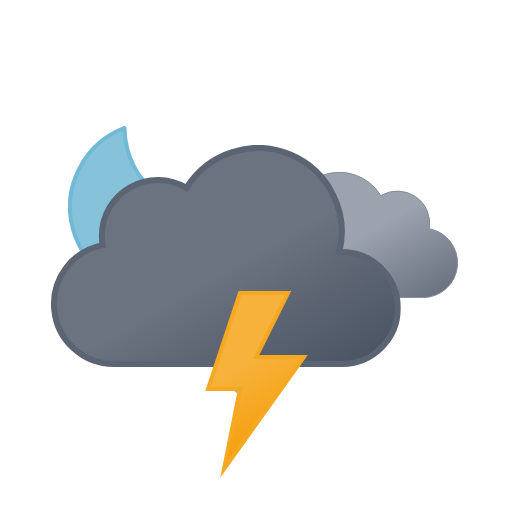
t = 0.00 s
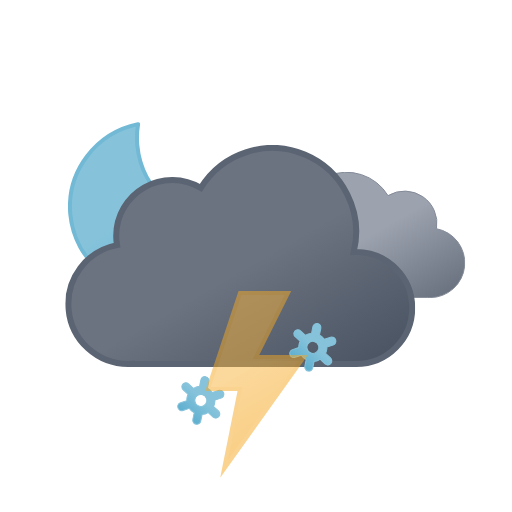
t = 1.20 s
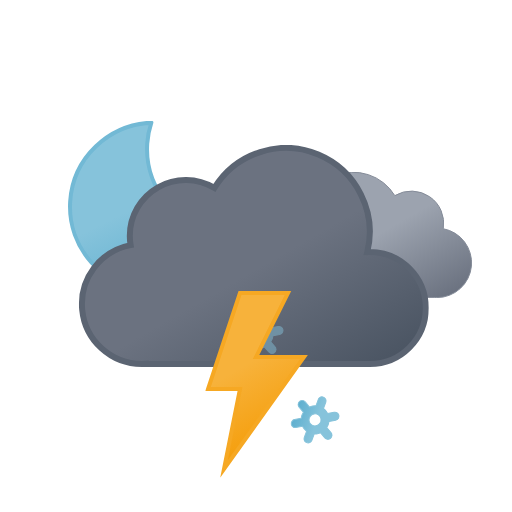
t = 2.33 s
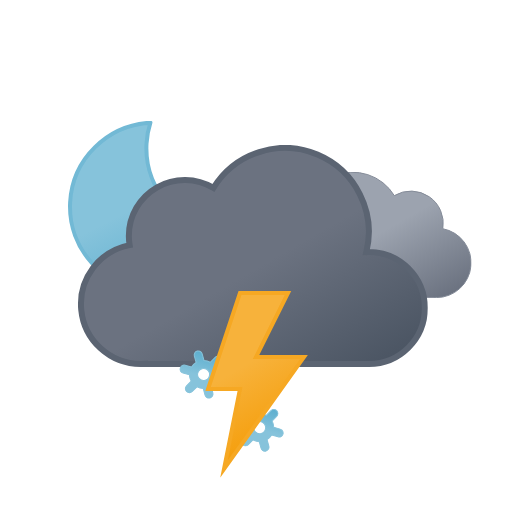
t = 3.75 s
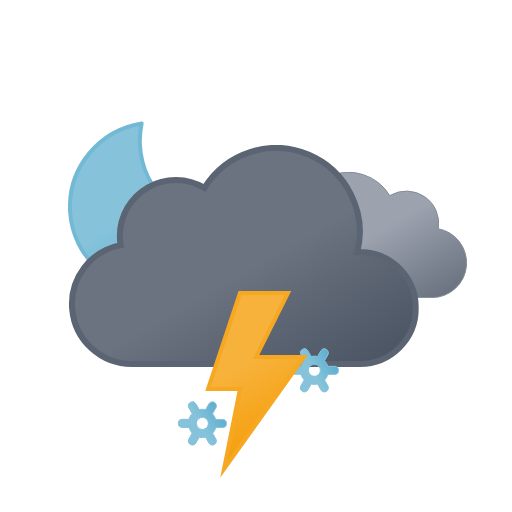
t = 4.50 s
t = 6.00 s: frame unchanged from t = 0.00 s, image omitted

The animated SVG that drew these frames (rendered in a browser with its animation timeline set to each time). Animation: 13 SMIL elements (animate=4,animateTransform=9); one cycle of 6.00 s, repeats indefinitely.

<svg xmlns="http://www.w3.org/2000/svg" xmlns:xlink="http://www.w3.org/1999/xlink" viewBox="0 0 512 512">
    <defs>
        <linearGradient id="a" x1="52.74" y1="9.62" x2="133.36" y2="149.27" gradientUnits="userSpaceOnUse">
            <stop offset="0" stop-color="#9ca3af"/>
            <stop offset="0.45" stop-color="#9ca3af"/>
            <stop offset="1" stop-color="#6b7280"/>
        </linearGradient>
        <linearGradient id="b" x1="99.45" y1="30.68" x2="232.64" y2="261.37" gradientUnits="userSpaceOnUse">
            <stop offset="0" stop-color="#6b7280"/>
            <stop offset="0.45" stop-color="#6b7280"/>
            <stop offset="1" stop-color="#4b5563"/>
        </linearGradient>
        <linearGradient id="c" x1="8.67" y1="17.07" x2="80.88" y2="142.14" gradientUnits="userSpaceOnUse">
            <stop offset="0" stop-color="#f7b23b"/>
            <stop offset="0.45" stop-color="#f7b23b"/>
            <stop offset="1" stop-color="#f59e0b"/>
        </linearGradient>
        <linearGradient id="d" x1="34.67" y1="18.56" x2="119.21" y2="164.99" gradientUnits="userSpaceOnUse">
            <stop offset="0" stop-color="#86c3db"/>
            <stop offset="0.45" stop-color="#86c3db"/>
            <stop offset="1" stop-color="#5eafcf"/>
        </linearGradient>
        <linearGradient id="e" x1="11.38" y1="5.93" x2="32.82" y2="43.07" xlink:href="#d"/>
        <linearGradient id="f" x1="67.38" y1="5.93" x2="88.82" y2="43.07" xlink:href="#d"/>
        <linearGradient id="g" x1="123.38" y1="5.93" x2="144.82" y2="43.07" xlink:href="#d"/>
        <symbol id="i" viewBox="0 0 172 172">
            <!-- moon -->
            <path d="M160.62,107.4c-47.17,0-85.41-37.73-85.41-84.26A83.31,83.31,0,0,1,78,2C35.27,6.61,2,42.33,2,85.73,2,132.27,40.24,170,87.41,170A85.16,85.16,0,0,0,170,106.87,88,88,0,0,1,160.62,107.4Z" stroke="#72b9d5" stroke-linecap="round" stroke-linejoin="round" stroke-width="4" fill="url(#d)">
                <animateTransform
                    attributeName="transform"
                    additive="sum"
                    type="rotate"
                    values="-15 86 86; 9 86 86; -15 86 86"
                    dur="6s"
                    repeatCount="indefinite"/>
            </path>
        </symbol>
        <symbol id="k" viewBox="0 0 200.26 126.12">
            <path d="M.5,93.18a32.44,32.44,0,0,0,32.44,32.44H162.69v-.12c.77,0,1.53.12,2.31.12a34.75,34.75,0,0,0,6.49-68.89A32.38,32.38,0,0,0,123,23.62,48.58,48.58,0,0,0,34.4,60.81c-.49,0-1-.07-1.46-.07A32.44,32.44,0,0,0,.5,93.18Z" stroke="#848b98" stroke-miterlimit="10" fill="url(#a)"/>
        </symbol>
        <symbol id="l" viewBox="0 0 350 222">
            <path d="M291,107c-.85,0-1.68.09-2.53.13A83.9,83.9,0,0,0,135.6,42.92,55.91,55.91,0,0,0,51,91a56.56,56.56,0,0,0,.8,9.08A60,60,0,0,0,63,219c1.35,0,2.67-.11,4-.2v.2H291a56,56,0,0,0,0-112Z" stroke="#5b6472" stroke-miterlimit="10" stroke-width="6" fill="url(#b)"/>
        </symbol>
        <symbol id="j" viewBox="0 0 398 222" overflow="visible">
            <!-- dark-cloud -->
            <use width="200.26" height="126.12" transform="translate(198 27)" xlink:href="#k">
                <animateTransform
                    attributeName="transform"
                    additive="sum"
                    type="translate"
                    values="-9 0; 9 0; -9 0"
                    dur="6s"
                    repeatCount="indefinite"/>
            </use>

            <!-- black-cloud -->
            <use width="350" height="222" xlink:href="#l">
                <animateTransform
                    attributeName="transform"
                    additive="sum"
                    type="translate"
                    values="-18 0; 18 0; -18 0"
                    dur="6s"
                    repeatCount="indefinite"/>
            </use>
        </symbol>
        <symbol id="h" viewBox="0 0 398.84 246" overflow="visible">
            <use width="172" height="172" xlink:href="#i"/>
            <use width="398" height="222" transform="translate(0.84 24)" xlink:href="#j"/>
        </symbol>
        <symbol id="m" viewBox="0 0 156.2 49" overflow="visible">
            <!-- snowflake-1 -->
            <g>
                <path d="M41.67,31l-5.78-3.3a13.74,13.74,0,0,0,0-6.47L41.67,18a4,4,0,0,0,1.49-5.46A4.08,4.08,0,0,0,37.62,11l-5.79,3.3a13.61,13.61,0,0,0-2.64-2,13.84,13.84,0,0,0-3-1.28V4.5a4.05,4.05,0,0,0-8.1,0v6.6a14.25,14.25,0,0,0-5.69,3.23L6.58,11A4.08,4.08,0,0,0,1,12.5,4,4,0,0,0,2.53,18l5.78,3.3a13.74,13.74,0,0,0,0,6.47L2.53,31A4,4,0,0,0,1,36.5a4.08,4.08,0,0,0,3.52,2,4,4,0,0,0,2-.54l5.79-3.3a13.61,13.61,0,0,0,2.64,2,13.8,13.8,0,0,0,3,1.27V44.5a4.05,4.05,0,0,0,8.1,0V37.89a14.22,14.22,0,0,0,5.68-3.23L37.62,38a4,4,0,0,0,2,.54,4.08,4.08,0,0,0,3.52-2A4,4,0,0,0,41.67,31ZM19.06,29.7a6,6,0,0,1-2.22-8.2,6.1,6.1,0,0,1,5.27-3,6.16,6.16,0,0,1,3,.8,6,6,0,0,1,2.22,8.2A6.12,6.12,0,0,1,19.06,29.7Z" stroke="#86c3db" stroke-miterlimit="10" fill="url(#e)" opacity="0">
                    <animateTransform
                        attributeName="transform"
                        additive="sum"
                        type="rotate"
                        values="0 24 24; 360 24 24"
                        dur="6s"
                        repeatCount="indefinite"/>

                    <animate
                        id="t1"
                        attributeName="opacity"
                        values="0; 1; 1; 0"
                        begin="0s; t1.end+1s"
                        dur="2s"
                        keyTimes="0; .17; .83; 1"/>
                </path>

                <animateTransform
                    id="s1"
                    attributeName="transform"
                    additive="sum"
                    type="translate"
                    values="0 -36; 0 92;"
                    begin="0s; s1.end+1s"
                    dur="2s"/>
            </g>

            <!-- snowflake-2 -->
            <g>
                <path d="M97.67,31l-5.78-3.3a13.74,13.74,0,0,0,0-6.47L97.67,18a4,4,0,0,0,1.49-5.46A4.08,4.08,0,0,0,93.62,11l-5.79,3.3a13.61,13.61,0,0,0-2.64-2,13.84,13.84,0,0,0-3-1.28V4.5a4.05,4.05,0,0,0-8.1,0v6.6a14.25,14.25,0,0,0-5.69,3.23L62.58,11A4.08,4.08,0,0,0,57,12.5,4,4,0,0,0,58.53,18l5.78,3.3a13.74,13.74,0,0,0,0,6.47L58.53,31A4,4,0,0,0,57,36.5a4.08,4.08,0,0,0,3.52,2,4,4,0,0,0,2-.54l5.79-3.3a13.61,13.61,0,0,0,2.64,2,13.8,13.8,0,0,0,3,1.27V44.5a4.05,4.05,0,0,0,8.1,0V37.89a14.22,14.22,0,0,0,5.68-3.23L93.62,38a4,4,0,0,0,2,.54,4.08,4.08,0,0,0,3.52-2A4,4,0,0,0,97.67,31ZM75.06,29.7a6,6,0,0,1-2.22-8.2,6.1,6.1,0,0,1,5.27-3,6.16,6.16,0,0,1,3,.8,6,6,0,0,1,2.22,8.2A6.12,6.12,0,0,1,75.06,29.7Z" stroke="#86c3db" stroke-miterlimit="10" fill="url(#f)" opacity="0">
                    <animateTransform
                        attributeName="transform"
                        additive="sum"
                        type="rotate"
                        values="0 80 24; 360 80 24"
                        dur="6s"
                        repeatCount="indefinite"/>

                    <animate
                        id="t2"
                        attributeName="opacity"
                        values="0; 1; 1; 0"
                        begin="-.83s; t2.end+1s"
                        dur="2s"
                        keyTimes="0; .17; .83; 1"/>
                </path>

                <animateTransform
                    id="s2"
                    attributeName="transform"
                    additive="sum"
                    type="translate"
                    values="0 -36; 0 92;"
                    begin="-.83s; s2.end+1s"
                    dur="2s"/>
            </g>

            <!-- snowflake-3 -->
            <g>
                <path d="M153.67,31l-5.78-3.3a13.74,13.74,0,0,0,0-6.47L153.67,18a4,4,0,0,0,1.49-5.46A4.08,4.08,0,0,0,149.62,11l-5.79,3.3a13.61,13.61,0,0,0-2.64-2,13.84,13.84,0,0,0-3-1.28V4.5a4.05,4.05,0,0,0-8.1,0v6.6a14.25,14.25,0,0,0-5.69,3.23L118.58,11A4.08,4.08,0,0,0,113,12.5,4,4,0,0,0,114.53,18l5.78,3.3a13.74,13.74,0,0,0,0,6.47L114.53,31A4,4,0,0,0,113,36.5a4.08,4.08,0,0,0,3.52,2,4,4,0,0,0,2-.54l5.79-3.3a13.61,13.61,0,0,0,2.64,2,13.8,13.8,0,0,0,3,1.27V44.5a4.05,4.05,0,0,0,8.1,0V37.89a14.22,14.22,0,0,0,5.68-3.23l5.79,3.3a4,4,0,0,0,2,.54,4.08,4.08,0,0,0,3.52-2A4,4,0,0,0,153.67,31ZM131.06,29.7a6,6,0,0,1-2.22-8.2,6.1,6.1,0,0,1,5.27-3,6.16,6.16,0,0,1,3,.8,6,6,0,0,1,2.22,8.2A6.12,6.12,0,0,1,131.06,29.7Z" stroke="#86c3db" stroke-miterlimit="10" fill="url(#g)" opacity="0">
                    <animateTransform
                        attributeName="transform"
                        additive="sum"
                        type="rotate"
                        values="0 136 24; 360 136 24"
                        dur="6s"
                        repeatCount="indefinite"/>

                    <animate
                        id="t3"
                        attributeName="opacity"
                        values="0; 1; 1; 0"
                        begin=".83s; t3.end+1s"
                        dur="2s"
                        keyTimes="0; .17; .83; 1"/>
                </path>

                <animateTransform
                    id="s3"
                    attributeName="transform"
                    additive="sum"
                    type="translate"
                    values="0 -36; 0 92;"
                    begin=".83s; s3.end+1s"
                    dur="2s"/>
            </g>
        </symbol>
        <symbol id="n" viewBox="0 0 102.66 186.75">
            <!-- lightning-bolt -->
            <polygon points="34.77 2 2.77 98 34.77 98 18.77 178 98.78 66 50.77 66 82.78 2 34.77 2" stroke="#f6a823" stroke-miterlimit="10" stroke-width="4" fill="url(#c)">
                <animate
                    id="x1"
                    attributeName="opacity"
                    values="1; 1; 0; 1; 0; 1; 0; 1"
                    begin="0s; x1.end+.67s"
                    dur="1.33s"
                    keyTimes="0; .38; .5; .63; .75; .86; .94; 1"/>
            </polygon>
        </symbol>
    </defs>
    <use width="398.84" height="246" transform="translate(68 121)" xlink:href="#h"/>
    <use width="156.2" height="49" transform="translate(177.9 337.5)" xlink:href="#m"/>
    <use width="102.66" height="186.74" transform="translate(205.23 291)" xlink:href="#n"/>
</svg>
